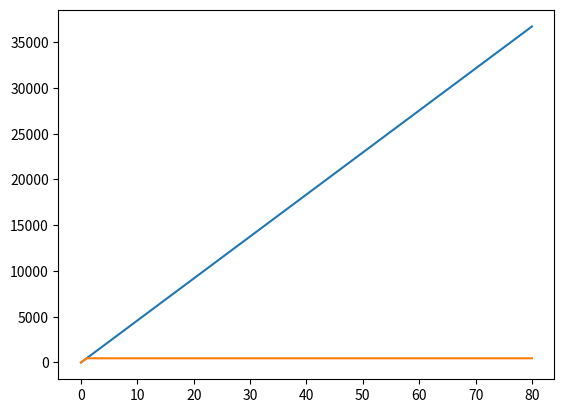

The matplotlib source for this figure:
import math
from matplotlib import pyplot as plt
def zuhe(a,b):
    res=0
    k=1
    j=1
    for i in range(0,a):
        k=k*(a-i)
        j=j*(b-i)
    res=j/k
    return res

def cul(m,q):
    x=[]
    y=[]
    y1=[]
    p1=10
    p2=5000
    s=50
    for i in range (0,m+1):
        x.append(i)
        E=0
        print(i)
        if i<=q:
            for j in range(1,i+1):
                #print(E)
                E=E+(p2*j+p1*(i-j))*(zuhe(j,q)*zuhe(i-j,m-q)/zuhe(i,m))
            E=E+p1*i*(zuhe(i,m-q))/zuhe(i,m)
            print(E)
        else:
            for j in range(1,q+1):
                print(E)
                E=E+(p2*j+p1*(i-j))*(zuhe(j,q)*zuhe(i-j,m-q)/zuhe(i,m))
            print(E)
            E=E+i*p1*(zuhe(i,m-q)/zuhe(i,m))
            print(E)
        E = E - s * i
        y.append(E)
        if i==0:
            y1.append(0)
        else:
            y1.append(E/i)

    plt.plot(x,y)
    plt.show()
    plt.plot(x,y1)
    plt.show()

print(zuhe(8,0))
#cul(5,0)
cul(80,8)
print(zuhe(2,5))